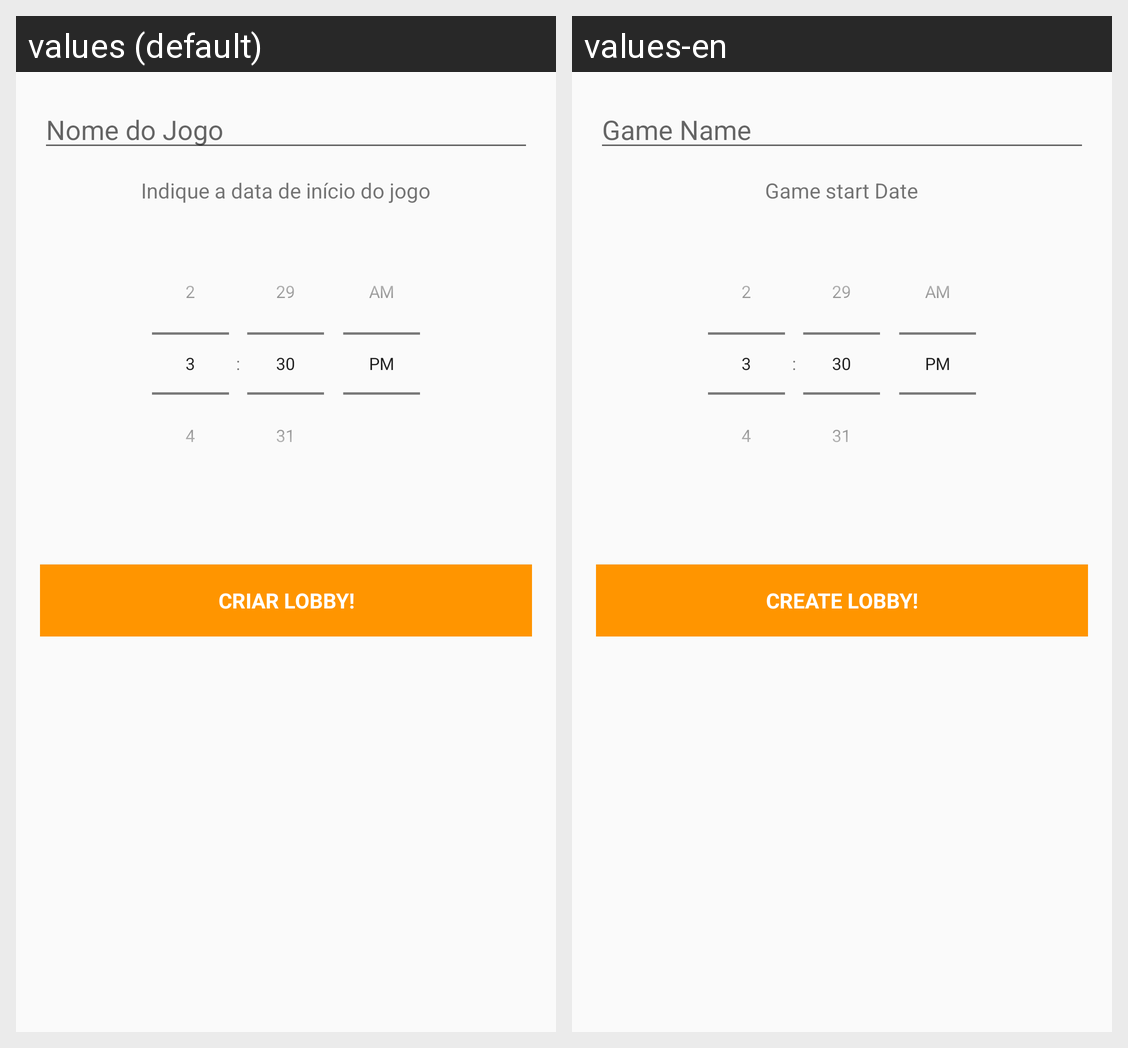

Locale-by-locale string values for the Android screen shown in this grid:
Android screen res/layout/fragment_create_game.xml rendered under 2 locales, left to right: values (default), values-en. Device: Nexus 5 (rendered at 1080×1920; each locale shown at half size, 540×960, under a caption strip naming it); theme AppTheme.NoActionBar.
Strings drawn on this screen, with the default value and each locale's value (text and hints the layout hard-codes, and strings that could not be matched under every locale, appear in the picture but are not listed):

game_name
  values: Nome do Jogo
  values-en: Game Name

startDateText
  values: Indique a data de início do jogo
  values-en: Game start Date

btn_create_game
  values: Criar Lobby!
  values-en: Create Lobby!
